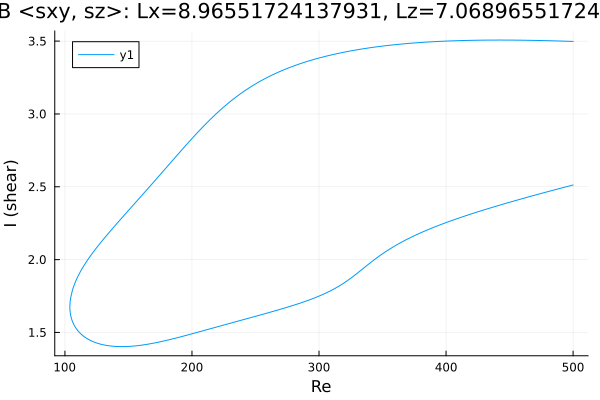

Data behind this chart, as committed beside it:
Re, shear
500.0, 2.512
499.4, 2.511
498, 2.508
496.6, 2.505
495.2, 2.501
493.8, 2.498
492.4, 2.495
491, 2.492
489.5, 2.488
488.1, 2.485
486.7, 2.482
485.3, 2.479
483.9, 2.475
482.5, 2.472
481.1, 2.469
479.6, 2.465
478.2, 2.462
476.8, 2.459
475.4, 2.455
474, 2.452
472.6, 2.449
471.2, 2.445
469.7, 2.442
468.3, 2.439
466.9, 2.435
465.5, 2.432
464.1, 2.428
462.7, 2.425
461.3, 2.422
459.8, 2.418
458.4, 2.415
457, 2.411
455.6, 2.408
454.2, 2.404
452.8, 2.401
451.4, 2.397
449.9, 2.394
448.5, 2.39
447.1, 2.386
445.7, 2.383
444.3, 2.379
442.9, 2.376
441.5, 2.372
440, 2.368
438.6, 2.365
437.2, 2.361
435.8, 2.357
434.4, 2.353
433, 2.35
431.6, 2.346
430.1, 2.342
428.7, 2.338
427.3, 2.334
425.9, 2.33
424.5, 2.327
423.1, 2.323
421.7, 2.319
420.2, 2.315
418.8, 2.311
417.4, 2.307
... 565 more rows
